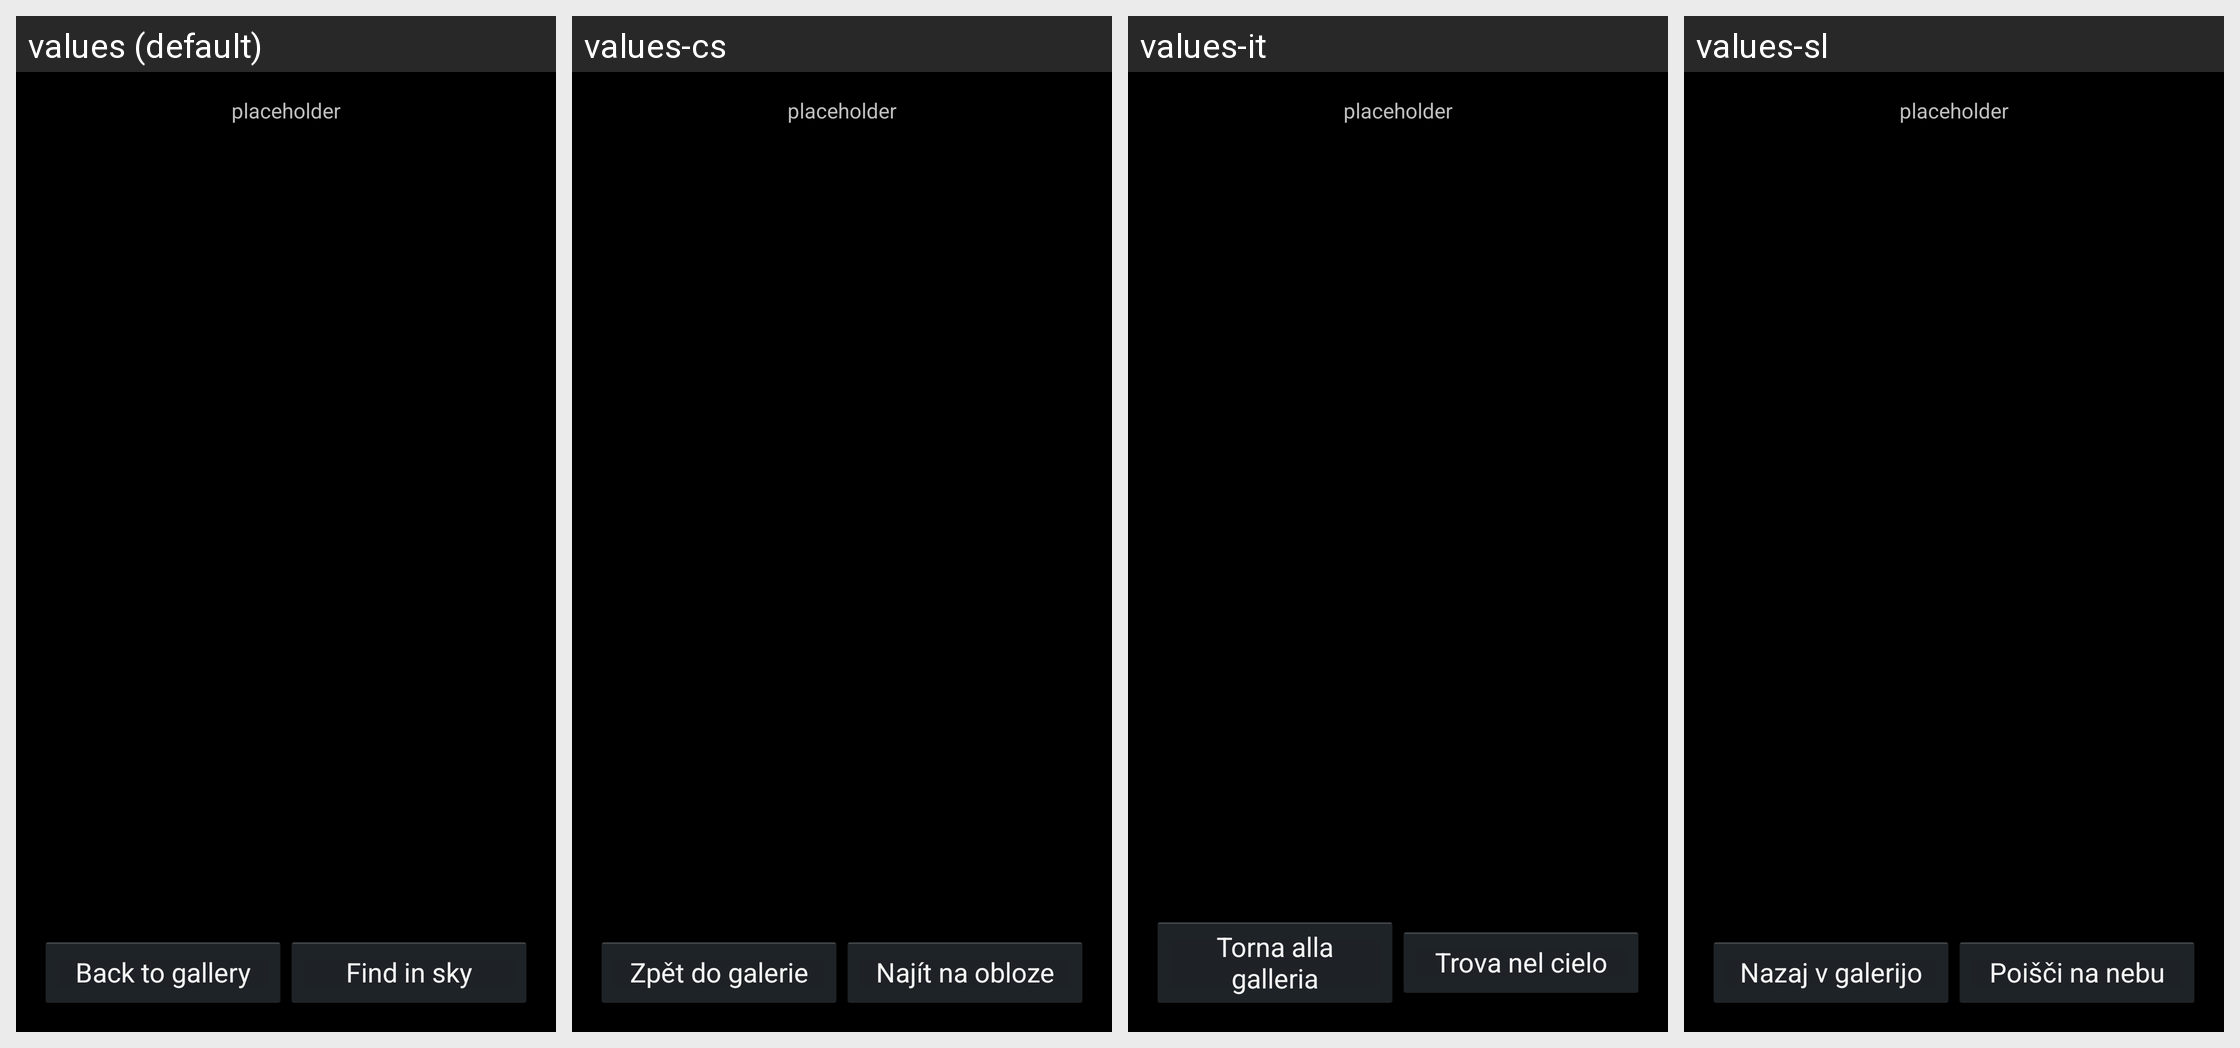

For this localized Android screen grid, give each drawn string resource with its value in every locale shown.
Android screen res/layout/imagedisplay.xml rendered under 4 locales, left to right: values (default), values-cs, values-it, values-sl. Device: Nexus 5 (rendered at 1080×1920; each locale shown at half size, 540×960, under a caption strip naming it); theme AppTheme.
Other locales in the repository, not shown: values-ar, values-ca, values-cy, values-da, values-de, values-el, values-en-rGB, values-es, values-es-rES, values-es-rUS, values-fa, values-fr, values-hi, values-hu, values-id, values-in, values-ja, values-ko, values-ms, values-nb, values-nl, values-pl, values-pt, values-pt-rBR, values-ru, values-sk, values-sv, values-th, values-tr, values-uk, values-zh-rCN, values-zh-rTW.
Strings drawn on this screen, with the default value and each locale's value (text and hints the layout hard-codes, and strings that could not be matched under every locale, appear in the picture but are not listed):

gallery_image_back_btn
  values: Back to gallery
  values-cs: Zpět do galerie
  values-it: Torna alla galleria
  values-sl: Nazaj v galerijo

gallery_image_search_btn
  values: Find in sky
  values-cs: Najít na obloze
  values-it: Trova nel cielo
  values-sl: Poišči na nebu
